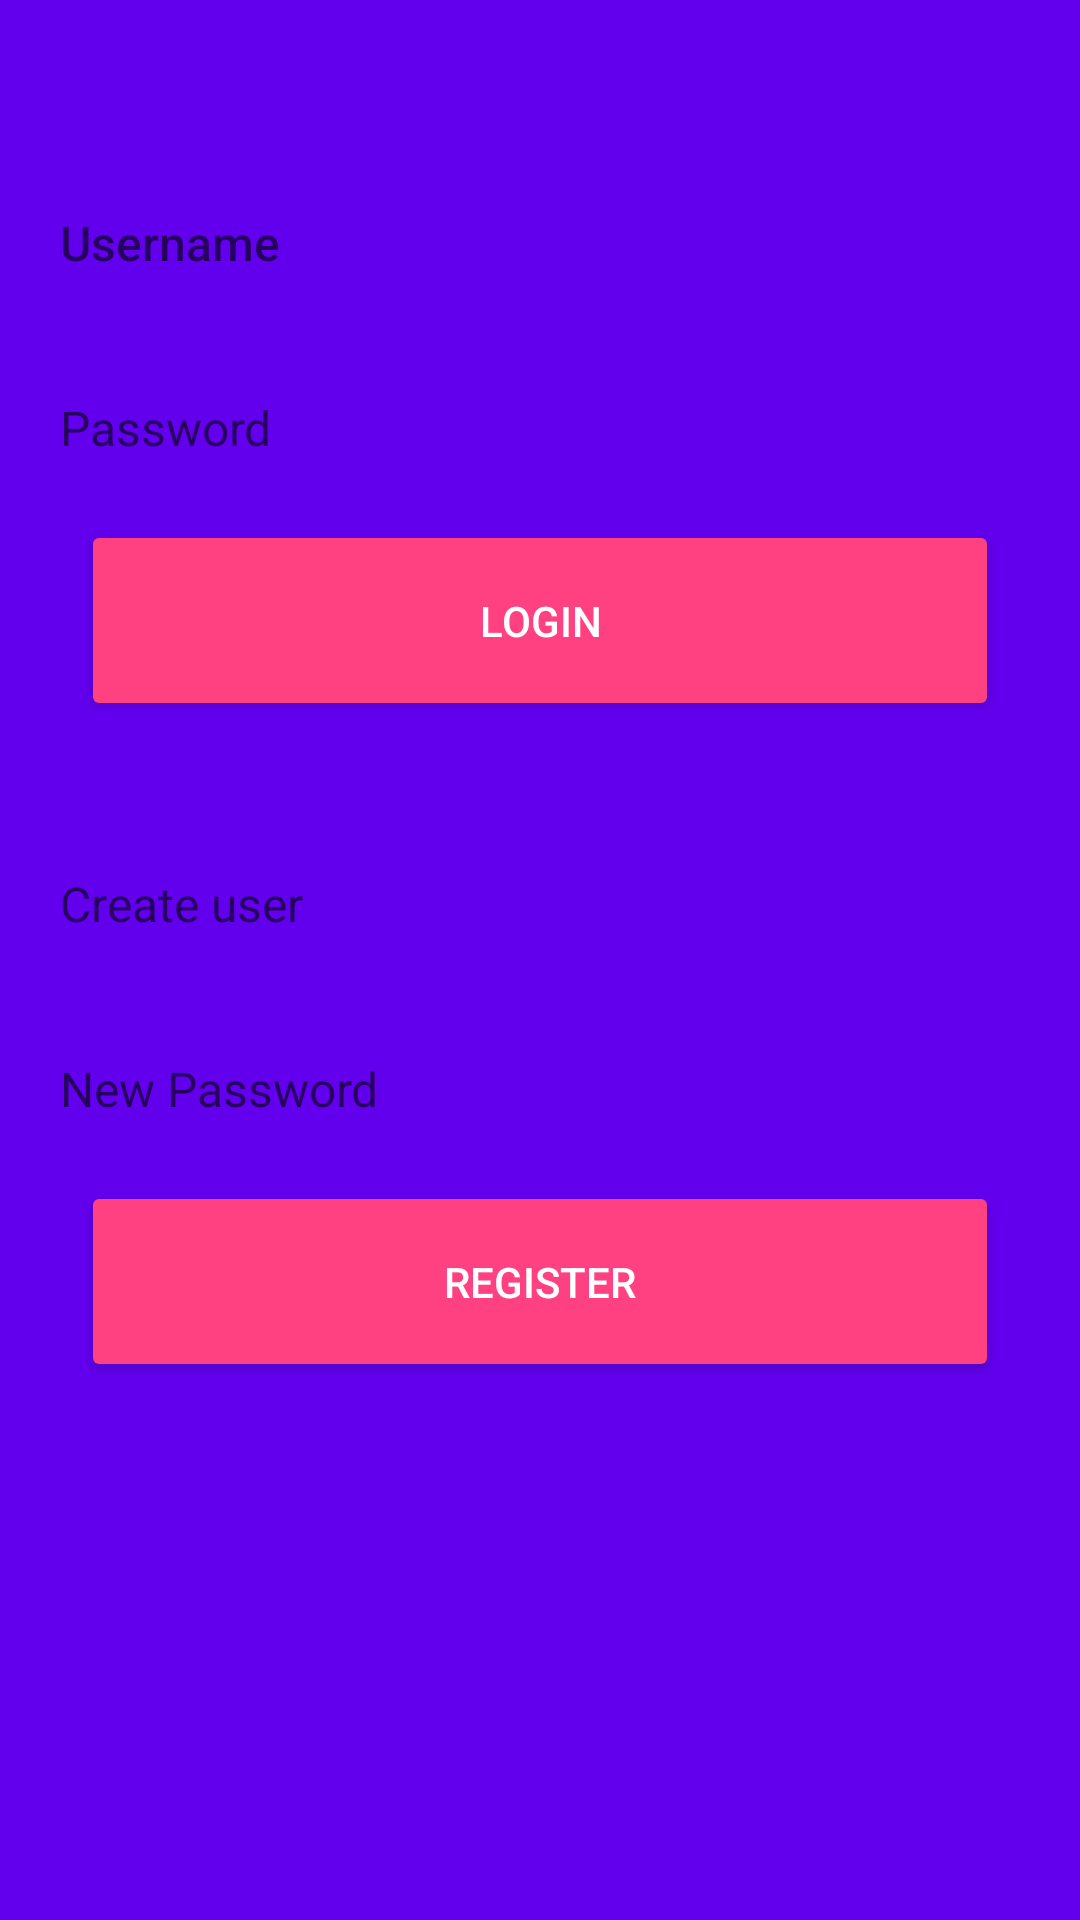

Reconstruct the res/layout file that produces this screen, plus the resources it refers to.
<!-- AndroidManifest.xml: application theme AppTheme -->
<!-- res/layout/activity_login.xml -->
<?xml version="1.0" encoding="utf-8"?>
<RelativeLayout xmlns:android="http://schemas.android.com/apk/res/android"
    xmlns:tools="http://schemas.android.com/tools"
    android:layout_width="match_parent"
    android:layout_height="match_parent"

    tools:context=".LoginActivity"
    android:background="?colorPrimary"
    android:orientation="vertical">

    <EditText
        android:background="@drawable/edit_text_design"
        style="@style/FullWidthEditText"
        android:textAppearance="@style/TextAppearance.AppCompat.Widget.ActionBar.Title.Inverse"
        android:layout_marginTop="50dp"
        android:layout_width="wrap_content"
        android:layout_height="wrap_content"
        android:id="@+id/etUsername"
        android:hint="Username"
        android:layout_alignParentLeft="true"
        android:layout_alignParentStart="true"
        android:layout_alignParentTop="true"
        android:layout_alignParentRight="true"
        android:layout_alignParentEnd="true"
        />

    <EditText
        android:background="@drawable/edit_text_design"
        style="@style/FullWidthEditText"
        android:hint="Password"
        android:layout_width="wrap_content"
        android:layout_height="wrap_content"
        android:inputType="textPassword"
        android:ems="10"
        android:id="@+id/etPassword"
        android:layout_alignParentLeft="true"
        android:layout_alignParentStart="true"
        android:layout_alignRight="@+id/etUsername"
        android:layout_alignEnd="@+id/etUsername"
        android:layout_below="@+id/etUsername" />

    <Button
        android:layout_width="250dp"
        android:layout_height="67dp"
        android:text="Login"
        android:id="@+id/btnLogin"

        android:theme="@style/Button"
        android:layout_below="@+id/etPassword"
        android:layout_alignLeft="@+id/b1"
        android:layout_alignStart="@+id/b1"
        android:layout_alignRight="@+id/b1"
        android:layout_alignEnd="@+id/b1" />

    <EditText
        android:background="@drawable/edit_text_design"
        style="@style/FullWidthEditText"
        android:layout_marginTop="30dp"
        android:layout_width="wrap_content"
        android:layout_height="wrap_content"
        android:id="@+id/user"
        android:layout_alignParentLeft="true"
        android:layout_alignParentStart="true"
        android:layout_below="@+id/btnLogin"
        android:layout_alignRight="@+id/etPassword"
        android:layout_alignEnd="@+id/etPassword"
        android:hint="Create user" />

    <EditText
        android:background="@drawable/edit_text_design"
        android:hint="New Password"
        style="@style/FullWidthEditText"
        android:layout_width="wrap_content"
        android:layout_height="wrap_content"
        android:inputType="textPassword"
        android:ems="10"
        android:id="@+id/pass"
        android:layout_below="@+id/user"
        android:layout_alignRight="@+id/user"
        android:layout_alignEnd="@+id/user"
        android:layout_alignParentLeft="true"
        android:layout_alignParentStart="true" />

    <Button
        android:layout_width="306dp"
        android:layout_height="67dp"
        android:text="Register"
        android:id="@+id/b1"
        android:theme="@style/Button"
        android:layout_below="@+id/pass"
        android:layout_centerHorizontal="true" />


</RelativeLayout>
<!-- resources referenced by this layout -->
<resources>
  <style name="Button" parent="Theme.AppCompat">
          <item name="colorControlHighlight">@color/indigo_500</item>
          <item name="colorButtonNormal">@color/pink_200</item>
      </style>
  <style name="FullWidthEditText" parent="Widget.AppCompat.EditText">
          <item name="android:padding">20dp</item>
          <item name="android:background">@null</item>
          <item name="android:textSize">@dimen/abc_text_size_subhead_material</item>
      </style>
  <color name="indigo_500">#3f51b5</color>
  <color name="pink_200">#ff4081</color>
</resources>
